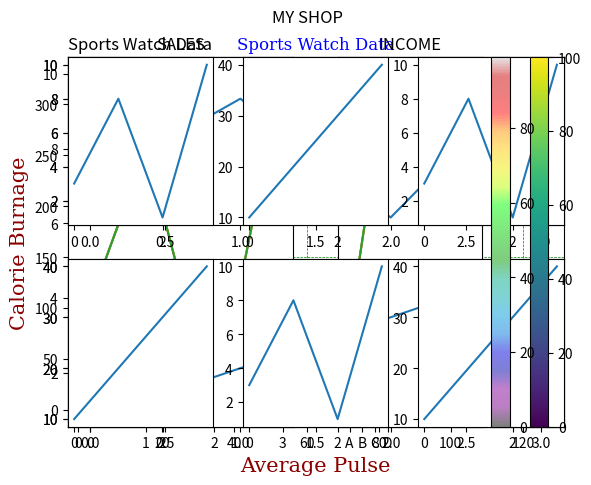

Source code (Python):
import matplotlib
import matplotlib.pyplot as plt
import numpy as np

# Matplotlib es una biblioteca de representacion grafica de bajo nivel de Python.
# Comprobando la version de Matplotlib
print(matplotlib.__version__)

# Pyplot es un submodulo de Matplotlib que proporciona una interfaz similar a MATLAB.
# Pyplot contiene la mayoria de las utilidades de Maplotlib.
# Dibujando una linea simple
xpoints = np.array([0, 6])
ypoints = np.array([0, 250])

plt.plot(xpoints, ypoints)
plt.show()

# Trazado de Matplotlib
# La funcion plot() se utiliza para dibujar puntos en un diagrama.
# Por defecto, dibuja una linea de punto a punto.
# La funcion plot() necesita dos arrays, uno para los valores del eje x, y otro para los valores del eje y.
# Dibujando puntos en la posicion (1, 3) y (8, 10)
xpoints = np.array([1, 8])  # Valores en x
ypoints = np.array([3, 10])  # Valores en y

plt.plot(xpoints, ypoints)
plt.show()

# Trazando sin linea
# Para trazar solo los marcadores, se puede usar la notacion de cadena de acceso directo 'o'.
# Dibujando puntos en la posicion (1, 3) y (8, 10)
xpoints = np.array([1, 8])  # Valores en x
ypoints = np.array([3, 10])  # Valores en y

plt.plot(xpoints, ypoints, 'o')
plt.show()

# Puntos multiples
# Se pueden trazar tantos puntos como se desee, la unica condicion es que los arrays de x e y deben tener la misma longitud.
# Dibujando puntos en la posicion (1, 3), (2, 8), (6, 1) y (8, 10)
xpoints = np.array([1, 2, 6, 8])  # Valores en x
ypoints = np.array([3, 8, 1, 10])  # Valores en y

plt.plot(xpoints, ypoints)
plt.show()

# Puntos X predeterminados
# Si no se especifican los puntos en el eje x, se obtendran en una sucesion de 0 a infinito, aumentando en uno.
ypoints = np.array([3, 8, 1, 10, 5, 7])

plt.plot(ypoints)
plt.show()

# Marcadores
# Se puede utilizar la notacion de cadena de acceso directo para especificar los marcadores.
# Se pueden usar los siguientes marcadores:
# 'o' - Círculo
# '*' - Estrella
# '.' - Punto
# ',' - Punto pequeño
# 'x' - X
# '+' - Cruz
# 'P' - Plus
# 's' - Cuadrado
# 'D' - Diamante
# 'p' - Pentágono
# 'X' - X rotado
# 'h' - Hexágono 1
# 'H' - Hexágono 2
# 'v' - Triángulo hacia abajo
# '^' - Triángulo hacia arriba
# '<' - Triángulo hacia la izquierda
# '>' - Triángulo hacia la derecha
# '1' - Triángulo hacia arriba y hacia la derecha
# '2' - Triángulo hacia arriba y hacia la izquierda
# '3' - Triángulo hacia abajo y hacia la derecha
# '4' - Triángulo hacia abajo y hacia la izquierda
# '|' - Línea vertical hacia arriba
# '_' - Línea horizontal hacia la izquierda
print()
print("Marcadores")

# Marcando cada punto con un circulo
ypoints = np.array([3, 8, 1, 10])

plt.plot(ypoints, marker='o')
plt.show()

# Marcando cada punto con una estrella
ypoints = np.array([3, 8, 1, 10])

plt.plot(ypoints, marker='*')
plt.show()

# Cadenas de formato fmt
# Se escribe con la sintaxis marker|line|color
# Se puede especificar los colores de los marcadores y de las lineas.
# Se puede usar cualquier combinacion de caracteres para especificar el color.
# Se puede usar un solo caracter para especificar el color.
# Se puede usar un solo caracter para especificar el color de las lineas.
# Marcando cada punto con un circulo
ypoints = np.array([3, 8, 1, 10])

plt.plot(ypoints, 'o:r')
plt.show()

# Tamaño del marcador
# Se puede usar el parametro markersize o la version mas corta ms para establecer el tamaño de los marcadores
# Estableciendo el tamaño de los marcadores a 20
ypoints = np.array([3, 8, 1, 10])

plt.plot(ypoints, marker='o', ms=20)
plt.show()

# Color del marcador
# Se puede usar el parametro markeredgecolor o la version mas corta mec para establecer el color de los marcadores.
# Se pueden usar colores hexadecimales.
# Estableciendo el color del borde de los marcadores a rojo
ypoints = np.array([3, 8, 1, 10])

plt.plot(ypoints, marker='o', mec='r')
plt.show()

# Se puede usar el parametro markerfacecolor o la version mas corta mfc para establecer el color de los marcadores
# Estableciendo el color de los marcadores a rojo
ypoints = np.array([3, 8, 1, 10])

plt.plot(ypoints, marker='o', mfc='r')
plt.show()

# Linea de Matplotlib
print()
print("Linea de Matplotlib")

# Estilo de linea
# Se puede usar el parametro linestyle o la version mas corta ls para cambiar el estilo de la linea.
# Utilizando una linea de puntos.
ypoints = np.array([3, 8, 1, 10])

plt.plot(ypoints, linestyle='dotted')
plt.show()

# Utilizando una linea discontinua
ypoints = np.array([3, 8, 1, 10])

plt.plot(ypoints, linestyle='dashed')
plt.show()

# Sintaxis mas corta
# linestyle se puede escribir ls.
# dotted se puede escribir :.
# dashed se puede escribir --.
# Usando la sintaxis mas corta para trazar una linea de puntos
ypoints = np.array([3, 8, 1, 10])

plt.plot(ypoints, ls=':')
plt.show()

# Color de linea
# Se puede utilizar el argumento color o la version mas corta c para establecer el color de la linea.
# Estableciendo el color de la linea en rojo
ypoints = np.array([3, 8, 1, 10])

plt.plot(ypoints, color='r')
plt.show()

# Ancho de linea
# Se puede usar el parametro linewidth o la version mas corta lw para cambiar el ancho de la linea.
# Estableciendo el ancho de la linea a 20.5
ypoints = np.array([3, 8, 1, 10])

plt.plot(ypoints, linewidth='20.5')
plt.show()

# Lineas Multiples
# Se pueden trazar varias lineas agregando multiples pares de argumentos x y en la funcion plot().
# Dibujando 2 lineas
y1 = np.array([3, 8, 1, 10])
y2 = np.array([6, 2, 7, 11])

plt.plot(y1)
plt.plot(y2)

plt.show()

# Etiquetas y titulos de Matplotlib
print()
print("Etiquetas y titulos de Matplotlib")

# Creando etiquetas para un grafico
# Se puede usar la funcion xlabel() y ylabel() para establecer etiquetas para los ejes x y y.
# Añadiendo etiquetas a los ejes x e y
x = np.array([80, 85, 90, 95, 100])
y = np.array([240, 250, 260, 270, 280])

plt.plot(x, y)

plt.xlabel("Average Pulse")
plt.ylabel("Calorie Burnage")

plt.show()

# Creando un titulo para un grafico
# Se puede usar la funcion title() para establecer un titulo para el grafico.
# Añadiendo un titulo al grafico
x = np.array([80, 85, 90, 95, 100])
y = np.array([240, 250, 260, 270, 280])

plt.plot(x, y)

plt.title("Sports Watch Data")
plt.xlabel("Average Pulse")
plt.ylabel("Calorie Burnage")

plt.show()

# Establecer propiedades de fuente para titulos y etiquetas
# Se puede usar el parametro fontdict para establecer propiedades de fuente para el titulo y las etiquetas.
# Estableciendo propiedades de fuente para titulos y etiquetas
x = np.array([80, 85, 90, 95, 100, 105, 110, 115, 120, 125])
y = np.array([240, 250, 260, 270, 280, 290, 300, 310, 320, 330])

font1 = {'family': 'serif', 'color': 'blue', 'size': 20}
font2 = {'family': 'serif', 'color': 'darkred', 'size': 15}

plt.title("Sports Watch Data", fontdict=font1)
plt.xlabel("Average Pulse", fontdict=font2)
plt.ylabel("Calorie Burnage", fontdict=font2)

plt.plot(x, y)

plt.show()

# Posicionar el titulo
# Se puede usar el parametro loc para posicionar el titulo.
# Estableciendo el titulo en la izquierda
x = np.array([80, 85, 90, 95, 100, 105, 110, 115, 120, 125])
y = np.array([240, 250, 260, 270, 280, 290, 300, 310, 320, 330])

plt.title("Sports Watch Data", loc='left')
plt.xlabel("Average Pulse")
plt.ylabel("Calorie Burnage")

plt.plot(x, y)
plt.show()

# Cuadricula Matplotlib
# Se puede usar la funcion grid() para establecer cuadricula en el grafico.
print()
print("Cuadricula Matplotlib")

# Añadiendo lineas de cuadricula al grafico
x = np.array([80, 85, 90, 95, 100, 105, 110, 115, 120, 125])
y = np.array([240, 250, 260, 270, 280, 290, 300, 310, 320, 330])

plt.title("Sports Watch Data")
plt.xlabel("Average Pulse")
plt.ylabel("Calorie Burnage")

plt.plot(x, y)
plt.grid()

plt.show()

# Especificar que lineas de cuadricula se van a mostrar
# Se puede utilizar el parametro axis para especificar que lineas de cuadricula mostrar.
# Mostrando las lineas de cuadricula solo para el eje x.
x = np.array([80, 85, 90, 95, 100, 105, 110, 115, 120, 125])
y = np.array([240, 250, 260, 270, 280, 290, 300, 310, 320, 330])

plt.title("Sports Watch Data")
plt.xlabel("Average Pulse")
plt.ylabel("Calorie Burnage")

plt.plot(x, y)
plt.grid(axis='x')

plt.show()

# Mostrandos las lineas de cuadricula solo para el eje y.
plt.title("Sports Watch Data")
plt.xlabel("Average Pulse")
plt.ylabel("Calorie Burnage")

plt.plot(x, y)
plt.grid(axis='y')

plt.show()

# Establecer propiedades de linea para la cuadricula
x = np.array([80, 85, 90, 95, 100, 105, 110, 115, 120, 125])
y = np.array([240, 250, 260, 270, 280, 290, 300, 310, 320, 330])

plt.title("Sports Watch Data")
plt.xlabel("Average Pulse")
plt.ylabel("Calorie Burnage")

plt.plot(x, y)
plt.grid(color='green', linestyle='--', linewidth=0.5)

plt.show()

# Subtrama de Matplotlib
print()
print("Subtrama de Matplotlib")

# Mostrar graficos multiples
# Con la funcion subplot() se pueden dibujar multiples graficos en una figura.
# Plot 1
x = np.array([0, 1, 2, 3])
y = np.array([3, 8, 1, 10])

plt.subplot(1, 2, 1)
plt.plot(x, y)

# Plot 2
x = np.array([0, 1, 2, 3])
y = np.array([10, 20, 30, 40])

plt.subplot(1, 2, 2)
plt.plot(x, y)

plt.show()

# Funcion subplot()
# La Funcion subplot() toma 3 argumentos que describen el diseño de la figura.
# El diseño esta organizado en filas y columnas, que estan representadas por el primer y segundo argumento.
# El tercer argumento representa el indice de la figura.
# Dibujando dos graficos en vertical
x = np.array([0, 1, 2, 3])
y = np.array([3, 8, 1, 10])

plt.subplot(2, 1, 1)  # (filas, columnas, orden)
plt.plot(x, y)

# Plot 2
x = np.array([0, 1, 2, 3])
y = np.array([10, 20, 30, 40])

plt.subplot(2, 1, 2)
plt.plot(x, y)

plt.show()

# Dibujando 6 graficos
x = np.array([0, 1, 2, 3])
y = np.array([3, 8, 1, 10])

plt.subplot(2, 3, 1)
plt.plot(x, y)

x = np.array([0, 1, 2, 3])
y = np.array([10, 20, 30, 40])

plt.subplot(2, 3, 2)
plt.plot(x, y)

x = np.array([0, 1, 2, 3])
y = np.array([3, 8, 1, 10])

plt.subplot(2, 3, 3)
plt.plot(x, y)

x = np.array([0, 1, 2, 3])
y = np.array([10, 20, 30, 40])

plt.subplot(2, 3, 4)
plt.plot(x, y)

x = np.array([0, 1, 2, 3])
y = np.array([3, 8, 1, 10])

plt.subplot(2, 3, 5)
plt.plot(x, y)

x = np.array([0, 1, 2, 3])
y = np.array([10, 20, 30, 40])

plt.subplot(2, 3, 6)
plt.plot(x, y)

plt.show()

# Titulo
# Se puede agregar un titulo a cada subtrama con la funcion title().
# Agregando un titulo a cada subtrama
# plot 1:
x = np.array([0, 1, 2, 3])
y = np.array([3, 8, 1, 10])

plt.subplot(1, 2, 1)
plt.plot(x, y)
plt.title("SALES")

# plot 2:
x = np.array([0, 1, 2, 3])
y = np.array([10, 20, 30, 40])

plt.subplot(1, 2, 2)
plt.plot(x, y)
plt.title("INCOME")

plt.show()

# Super titulo
# Se puede agregar un titulo general a la figura con la funcion suptitle().
# Agregando un titulo general a la figura
# plot 1:
x = np.array([0, 1, 2, 3])
y = np.array([3, 8, 1, 10])

plt.subplot(1, 2, 1)
plt.plot(x, y)
plt.title("SALES")

# plot 2:
x = np.array([0, 1, 2, 3])
y = np.array([10, 20, 30, 40])

plt.subplot(1, 2, 2)
plt.plot(x, y)
plt.title("INCOME")

plt.suptitle("MY SHOP")
plt.show()

# Dispersion de Matplotlib
print()
print("Dispersion de Matplotlib")

# Creacion de diagramas de dispersion
# Se puede usar la funcion scatter() para crear diagramas de dispersion.
# Dibujando un diagrama de dispersion
x = np.array([5, 7, 8, 7, 2, 17, 2, 9, 4, 11, 12, 9, 6])
y = np.array([99, 86, 87, 88, 111, 86, 103, 87, 94, 78, 77, 85, 86])

plt.scatter(x, y)
plt.show()

# Comparacion de graficos
# Se puede comparar dos graficos con la funcion scatter().
# Dibujando dos diagramas de dispersion
# day one, the age and speed of 13 cars:
x = np.array([5, 7, 8, 7, 2, 17, 2, 9, 4, 11, 12, 9, 6])
y = np.array([99, 86, 87, 88, 111, 86, 103, 87, 94, 78, 77, 85, 86])
plt.scatter(x, y)

# day two, the age and speed of 15 cars:
x = np.array([2, 2, 8, 1, 15, 8, 12, 9, 7, 3, 11, 4, 7, 14, 12])
y = np.array([100, 105, 84, 105, 90, 99, 90, 95, 94, 100, 79, 112, 91, 80, 85])
plt.scatter(x, y)

plt.show()

# Colores
# Se puede usar el argumento c para establecer el color de los puntos.
# Estableciendo el color de los puntos
x = np.array([5, 7, 8, 7, 2, 17, 2, 9, 4, 11, 12, 9, 6])
y = np.array([99, 86, 87, 88, 111, 86, 103, 87, 94, 78, 77, 85, 86])
plt.scatter(x, y, color='hotpink')

x = np.array([2, 2, 8, 1, 15, 8, 12, 9, 7, 3, 11, 4, 7, 14, 12])
y = np.array([100, 105, 84, 105, 90, 99, 90, 95, 94, 100, 79, 112, 91, 80, 85])
plt.scatter(x, y, color='#88c999')

plt.show()

# Colores para cada punto
# Se puede usar una matriz de colores para establecer el color de cada punto.
# Estableciendo el color de cada punto
x = np.array([5, 7, 8, 7, 2, 17, 2, 9, 4, 11, 12, 9, 6])
y = np.array([99, 86, 87, 88, 111, 86, 103, 87, 94, 78, 77, 85, 86])
colors = np.array(["red", "green", "blue", "yellow", "pink", "black",
                  "orange", "purple", "beige", "brown", "gray", "cyan", "magenta"])

plt.scatter(x, y, c=colors)

plt.show()

# Mapa de colores
# Un mapa de colores es una tabla de colores que se refleja en una escala de colores.
# Se puede usar el parametro cmap para establecer el mapa de colores.
# Estableciendo el mapa de colores
x = np.array([5, 7, 8, 7, 2, 17, 2, 9, 4, 11, 12, 9, 6])
y = np.array([99, 86, 87, 88, 111, 86, 103, 87, 94, 78, 77, 85, 86])
colors = np.array([0, 10, 20, 30, 40, 45, 50, 55, 60, 70, 80, 90, 100])

plt.scatter(x, y, c=colors, cmap='viridis')

plt.show()

# Se puede incluir el mapa de colores.
x = np.array([5, 7, 8, 7, 2, 17, 2, 9, 4, 11, 12, 9, 6])
y = np.array([99, 86, 87, 88, 111, 86, 103, 87, 94, 78, 77, 85, 86])
colors = np.array([0, 10, 20, 30, 40, 45, 50, 55, 60, 70, 80, 90, 100])

plt.scatter(x, y, c=colors, cmap='viridis')

plt.colorbar()

plt.show()

# Tamaño
# Se puede cambiar el tamaño de los puntos con el argumento s.
# Estableciendo el tamaño de los puntos
x = np.array([5, 7, 8, 7, 2, 17, 2, 9, 4, 11, 12, 9, 6])
y = np.array([99, 86, 87, 88, 111, 86, 103, 87, 94, 78, 77, 85, 86])
sizes = np.array([20, 50, 100, 200, 500, 1000, 60, 90, 10, 300, 600, 800, 75])

plt.scatter(x, y, s=sizes)

plt.show()

# Alfa
# Se puede cambiar la transparencia de los puntos con el argumento alfa.
# Estableciendo la transparencia de los puntos
x = np.array([5, 7, 8, 7, 2, 17, 2, 9, 4, 11, 12, 9, 6])
y = np.array([99, 86, 87, 88, 111, 86, 103, 87, 94, 78, 77, 85, 86])
sizes = np.array([20, 50, 100, 200, 500, 1000, 60, 90, 10, 300, 600, 800, 75])

plt.scatter(x, y, s=sizes, alpha=0.5)

plt.show()

# Combinacion de graficos de dispersion
x = np.random.randint(100, size=(100))
y = np.random.randint(100, size=(100))
colors = np.random.randint(100, size=(100))
sizes = 10 * np.random.randint(100, size=(100))

plt.scatter(x, y, c=colors, s=sizes, alpha=0.5, cmap='nipy_spectral')

plt.colorbar()

plt.show()

# Barras de Matplotlib
print()
print("Barras de Matplotlib")

# Creacion de graficos de barras
# Se puede usar la funcion bar() para crear graficos de barras.
# Dibujando un grafico de barras
x = np.array(["A", "B", "C", "D"])
y = np.array([3, 8, 1, 10])

plt.bar(x, y)
plt.show()

# Barras horizontales
# Se puede crear barras horizontales con la funcion barh().
# Dibujando un grafico de barras horizontal
x = np.array(["A", "B", "C", "D"])
y = np.array([3, 8, 1, 10])

plt.barh(x, y)
plt.show()

# Color de las barras
# Se puede usar el argumento color para establecer el color de las barras.
# Estableciendo el color de las barras
x = np.array(["A", "B", "C", "D"])
y = np.array([3, 8, 1, 10])

plt.bar(x, y, color="red")
plt.show()

# Ancho de las barras
# Se puede usar el argumento width para establecer el ancho de las barras. Para las barras horizontales se usa height.
# Estableciendo el ancho de las barras
x = np.array(["A", "B", "C", "D"])
y = np.array([3, 8, 1, 10])

plt.bar(x, y, width=0.1)
plt.show()
